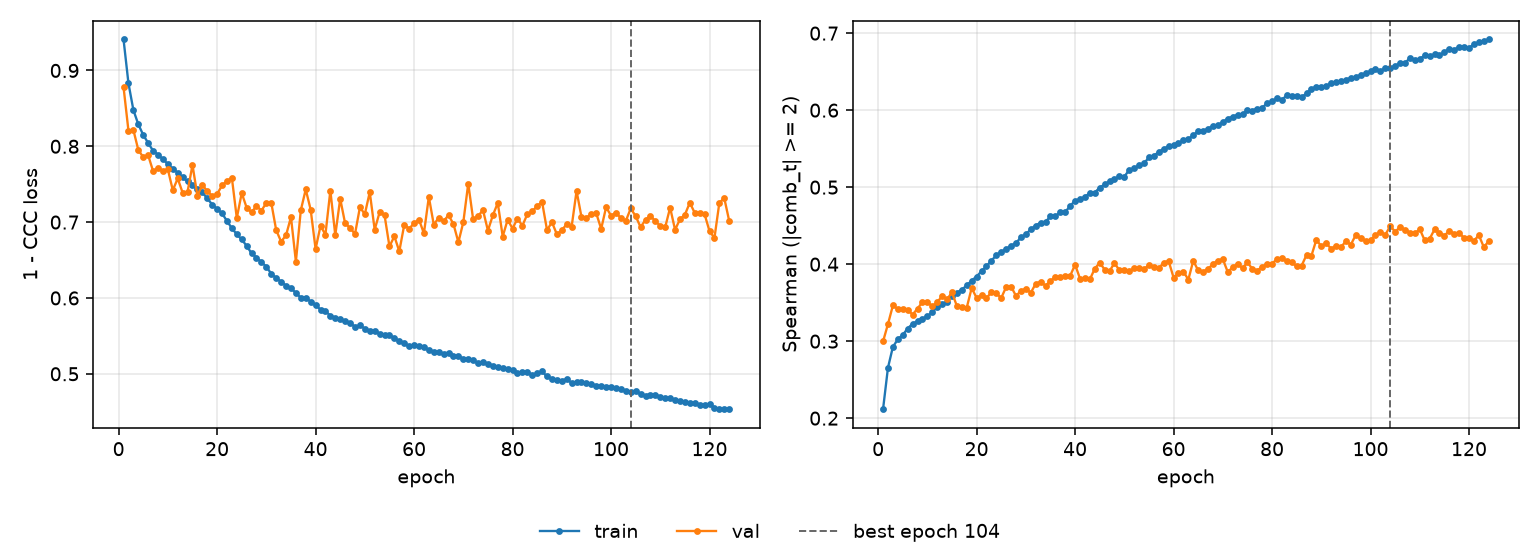

The file beside this chart, header and first rows:
epoch, tr_loss, vl_loss, tr_sp, vl_sp, is_best
1, 0.9408, 0.878, 0.2116, 0.2996, False
2, 0.883, 0.8205, 0.2655, 0.3222, False
3, 0.8478, 0.8215, 0.2926, 0.3463, False
4, 0.8289, 0.7951, 0.3024, 0.3419, False
5, 0.815, 0.7857, 0.3081, 0.3422, False
6, 0.8043, 0.7882, 0.3164, 0.3409, False
7, 0.7941, 0.7673, 0.3227, 0.3345, False
8, 0.789, 0.7713, 0.3258, 0.3422, False
9, 0.783, 0.7672, 0.3294, 0.3508, False
10, 0.7767, 0.7695, 0.3321, 0.3504, False
11, 0.7702, 0.7421, 0.3377, 0.3455, False
12, 0.7653, 0.7575, 0.3447, 0.3506, False
13, 0.7592, 0.7387, 0.348, 0.3586, False
14, 0.7537, 0.7401, 0.3511, 0.3544, False
15, 0.749, 0.7754, 0.3589, 0.3634, False
16, 0.7431, 0.7348, 0.3628, 0.3455, False
17, 0.7393, 0.7492, 0.3669, 0.3442, False
18, 0.7314, 0.7407, 0.3724, 0.3436, False
19, 0.7231, 0.7347, 0.3787, 0.369, False
20, 0.7174, 0.7369, 0.384, 0.3562, False
21, 0.7115, 0.7484, 0.3909, 0.3595, False
22, 0.7016, 0.7543, 0.3973, 0.3555, False
23, 0.6918, 0.7583, 0.4045, 0.3638, False
24, 0.6841, 0.7054, 0.4115, 0.3621, False
25, 0.6771, 0.7383, 0.4161, 0.3561, False
26, 0.6687, 0.719, 0.4196, 0.3703, False
27, 0.6588, 0.7129, 0.4241, 0.3709, False
28, 0.6533, 0.7214, 0.4272, 0.3588, False
29, 0.6472, 0.7151, 0.435, 0.3652, False
30, 0.6412, 0.7254, 0.4387, 0.3683, False
31, 0.6319, 0.7256, 0.4452, 0.3629, False
32, 0.6262, 0.6894, 0.4501, 0.3745, False
33, 0.6215, 0.6743, 0.4539, 0.3772, False
34, 0.6161, 0.6826, 0.4551, 0.372, False
35, 0.613, 0.7067, 0.4619, 0.3782, False
36, 0.6066, 0.6479, 0.4623, 0.3834, False
37, 0.6003, 0.7157, 0.4674, 0.3836, False
38, 0.6005, 0.7431, 0.4678, 0.385, False
39, 0.5952, 0.7164, 0.4754, 0.3849, False
40, 0.5907, 0.6646, 0.4827, 0.3993, False
41, 0.5847, 0.695, 0.4842, 0.3813, False
42, 0.5825, 0.6835, 0.4875, 0.3821, False
43, 0.5767, 0.7417, 0.4925, 0.3804, False
44, 0.5739, 0.6828, 0.4929, 0.3941, False
45, 0.5719, 0.7308, 0.4995, 0.402, False
46, 0.5693, 0.6982, 0.5035, 0.393, False
47, 0.5673, 0.6926, 0.5078, 0.391, False
48, 0.5619, 0.6842, 0.5101, 0.4015, False
49, 0.5637, 0.7195, 0.5143, 0.392, False
50, 0.5597, 0.7105, 0.5138, 0.393, False
51, 0.5565, 0.7395, 0.5223, 0.3909, False
52, 0.5569, 0.6901, 0.5246, 0.3945, False
53, 0.5531, 0.7129, 0.5284, 0.3946, False
54, 0.5516, 0.7093, 0.5311, 0.3935, False
55, 0.5508, 0.668, 0.5386, 0.3989, False
56, 0.5471, 0.6813, 0.5409, 0.3968, False
57, 0.5427, 0.6615, 0.5457, 0.3946, False
58, 0.54, 0.6962, 0.5497, 0.4021, False
59, 0.5367, 0.6915, 0.5532, 0.4041, False
60, 0.5381, 0.6983, 0.5547, 0.3826, False
... 64 more rows
